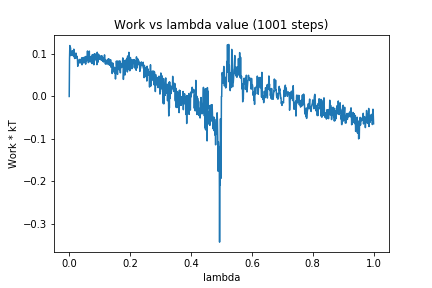

Values plotted in this chart, from the file beside it:
0, 0.0
1, 0.08779
2, 0.1201
3, 0.09989
4, 0.1153
5, 0.09643
6, 0.09721
7, 0.09799
8, 0.1011
9, 0.1068
10, 0.1022
11, 0.1079
12, 0.09697
13, 0.1062
14, 0.09511
15, 0.1115
16, 0.09536
17, 0.09212
18, 0.08952
19, 0.09695
20, 0.09103
21, 0.09724
22, 0.1023
23, 0.09296
24, 0.09119
25, 0.09518
26, 0.09246
27, 0.08818
28, 0.07112
29, 0.08621
30, 0.07967
31, 0.08448
32, 0.07857
33, 0.08318
34, 0.08085
35, 0.08759
36, 0.08343
37, 0.07961
38, 0.07911
39, 0.08618
40, 0.08212
41, 0.0911
42, 0.07473
43, 0.08322
44, 0.07794
45, 0.09032
46, 0.09174
47, 0.08943
48, 0.09165
49, 0.07958
50, 0.09093
51, 0.08675
52, 0.09376
53, 0.09222
54, 0.07625
55, 0.09449
56, 0.08312
57, 0.08495
58, 0.09072
59, 0.08652
60, 0.1073
... 940 more rows
